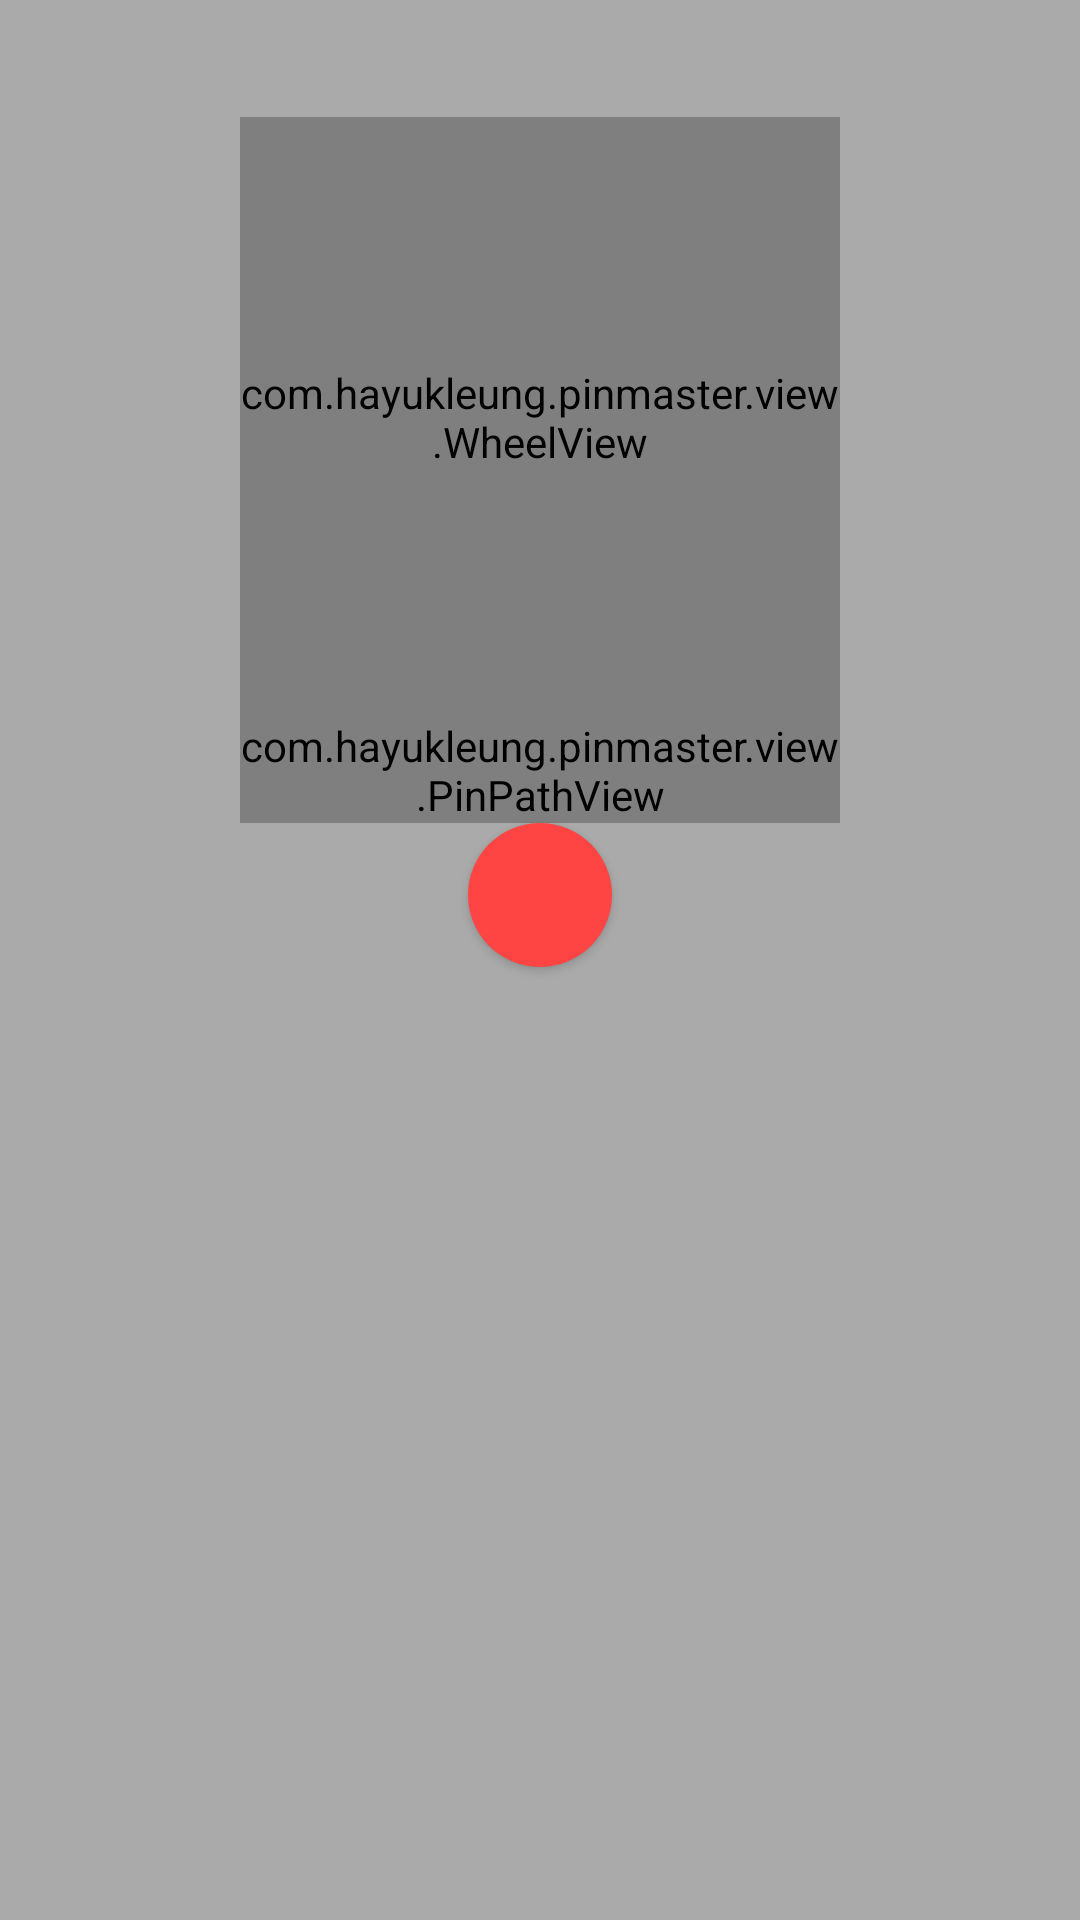

Layout XML and referenced resources for this Android screen:
<!-- AndroidManifest.xml: application theme AppTheme -->
<!-- res/layout/activity_game.xml -->
<?xml version="1.0" encoding="utf-8"?>
<android.support.v7.widget.LinearLayoutCompat xmlns:android="http://schemas.android.com/apk/res/android"
    android:layout_width="match_parent"
    android:layout_height="match_parent"
    android:background="@android:color/darker_gray"
    android:orientation="vertical">

    <android.support.v7.widget.AppCompatTextView
        android:id="@+id/score"
        android:layout_width="match_parent"
        android:layout_height="wrap_content"
        android:gravity="center"
        android:textColor="@android:color/holo_red_dark"
        android:textStyle="bold" />

    <com.example.pinmaster.view.WheelView
        android:id="@+id/wheel_view"
        android:layout_width="200dp"
        android:layout_height="200dp"
        android:layout_gravity="center_horizontal"
        android:layout_marginTop="20dp" />

    <com.example.pinmaster.view.PinPathView
        android:id="@+id/pin_path_view"
        android:layout_width="200dp"
        android:layout_height="wrap_content"
        android:layout_gravity="center_horizontal" />

    <android.support.v7.widget.AppCompatButton
        android:id="@+id/button"
        android:layout_width="48dp"
        android:layout_height="48dp"
        android:layout_gravity="center_horizontal"
        android:background="@drawable/bg_button" />
</android.support.v7.widget.LinearLayoutCompat>
<!-- resources referenced by this layout -->
<resources>
  <!-- drawable bg_button (drawable) -->
  <?xml version="1.0" encoding="utf-8"?>
  <selector xmlns:android="http://schemas.android.com/apk/res/android">
  
      <item android:state_pressed="true">
          <shape android:shape="oval">
              <solid android:color="@android:color/holo_red_dark" />
          </shape>
      </item>
  
      <item android:state_pressed="false">
          <shape android:shape="oval">
              <solid android:color="@android:color/holo_red_light" />
          </shape>
      </item>
  </selector>
  <style name="AppTheme" parent="Theme.AppCompat.Light.NoActionBar">
          
          <item name="colorPrimary">@color/colorPrimary</item>
          <item name="colorPrimaryDark">@color/colorPrimaryDark</item>
          <item name="colorAccent">@color/colorAccent</item>
      </style>
  <!-- not gathered from this repository: default colours our renderer supplied (Android Studio template values) -->
  <color name="colorPrimary">#FF6200EE</color>
  <color name="colorPrimaryDark">#FF3700B3</color>
  <color name="colorAccent">#FF03DAC5</color>
</resources>
